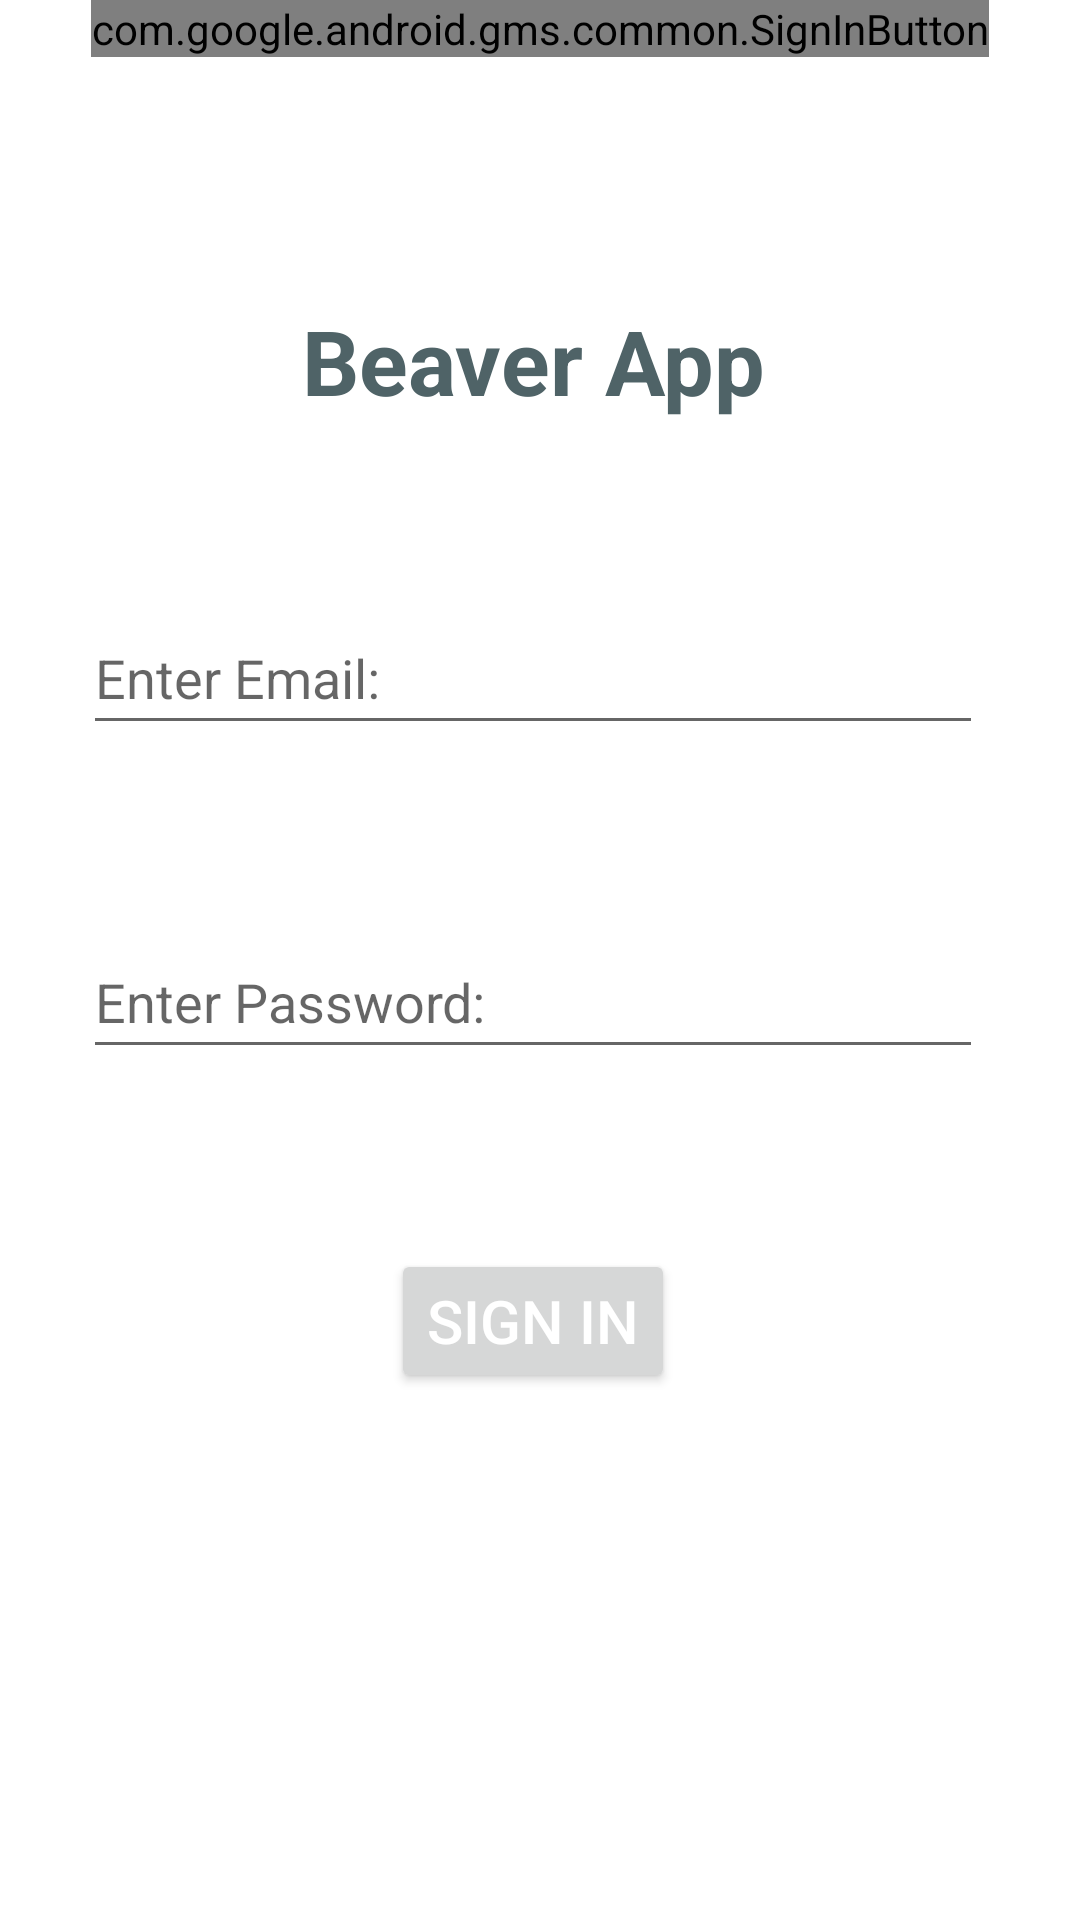

Produce the Android XML layout that renders to this screen, including the resource entries it uses.
<!-- AndroidManifest.xml: application theme Theme.BeaverVolunteerAppJava -->
<!-- res/layout/activity_main.xml -->
<?xml version="1.0" encoding="utf-8"?>
<androidx.constraintlayout.widget.ConstraintLayout xmlns:android="http://schemas.android.com/apk/res/android"
    xmlns:app="http://schemas.android.com/apk/res-auto"
    xmlns:tools="http://schemas.android.com/tools"
    android:layout_width="match_parent"
    android:layout_height="match_parent"
    tools:context=".LoginPage">

    <EditText
        android:id="@+id/editLoginPagePassword4"
        android:layout_width="300dp"
        android:layout_height="wrap_content"
        android:layout_marginTop="60dp"
        android:ems="10"
        android:hint="Enter Password:"
        android:inputType="textPassword"
        android:minHeight="48dp"
        app:layout_constraintEnd_toEndOf="@+id/editLoginPageEmailAddress4"
        app:layout_constraintStart_toStartOf="@+id/editLoginPageEmailAddress4"
        app:layout_constraintTop_toBottomOf="@+id/editLoginPageEmailAddress4" />

    <TextView
        android:id="@+id/appName4"
        android:layout_width="wrap_content"
        android:layout_height="wrap_content"
        android:layout_marginStart="122dp"
        android:layout_marginTop="100dp"
        android:layout_marginEnd="123dp"
        android:text="Beaver App"
        android:textColor="@color/storm_cloud"
        android:textSize="30sp"
        android:textStyle="bold"
        app:layout_constraintEnd_toEndOf="parent"
        app:layout_constraintHorizontal_bias="0.545"
        app:layout_constraintStart_toStartOf="parent"
        app:layout_constraintTop_toTopOf="parent" />

    <EditText
        android:id="@+id/editLoginPageEmailAddress4"
        android:layout_width="300dp"
        android:layout_height="wrap_content"
        android:layout_marginTop="60dp"
        android:ems="10"
        android:hint="Enter Email:"
        android:inputType="textEmailAddress"
        android:minHeight="48dp"
        app:layout_constraintEnd_toEndOf="@+id/appName4"
        app:layout_constraintHorizontal_bias="0.503"
        app:layout_constraintStart_toStartOf="@+id/appName4"
        app:layout_constraintTop_toBottomOf="@+id/appName4" />

    <Button
        android:id="@+id/loginButton4"
        android:layout_width="wrap_content"
        android:layout_height="wrap_content"
        android:layout_marginTop="60dp"
        android:text="Sign In"
        android:textColor="@color/white"
        android:textSize="20sp"
        app:layout_constraintEnd_toEndOf="@+id/editLoginPagePassword4"
        app:layout_constraintStart_toStartOf="@+id/editLoginPagePassword4"
        app:layout_constraintTop_toBottomOf="@+id/editLoginPagePassword4" />


    
    <com.google.android.gms.common.SignInButton
        android:id="@+id/googleSignInButton"
        android:layout_width="wrap_content"
        android:layout_height="wrap_content"
        app:layout_constraintEnd_toEndOf="parent"
        app:layout_constraintStart_toStartOf="parent"
        app:layout_constraintTop_toTopOf="parent" />
</androidx.constraintlayout.widget.ConstraintLayout>
<!-- resources referenced by this layout -->
<resources>
  <color name="storm_cloud">#4F6367</color>
  <color name="white">#FFFFFFFF</color>
      //custom colors
  <style name="Theme.BeaverVolunteerAppJava" parent="Theme.MaterialComponents.DayNight.NoActionBar">
          
          <item name="colorPrimary">@color/purple_500</item>
          <item name="colorPrimaryVariant">@color/purple_700</item>
          <item name="colorOnPrimary">@color/white</item>
          
          <item name="colorSecondary">@color/teal_200</item>
          <item name="colorSecondaryVariant">@color/teal_700</item>
          <item name="colorOnSecondary">@color/black</item>
          
          <item name="android:statusBarColor" tools:targetApi="l">?attr/colorPrimaryVariant</item>
          
      </style>
  <color name="purple_500">#FF6200EE</color>
  <color name="purple_700">#FF3700B3</color>
  <color name="teal_200">#FF03DAC5</color>
  <color name="teal_700">#FF018786</color>
  <color name="black">#FF000000</color>
</resources>
